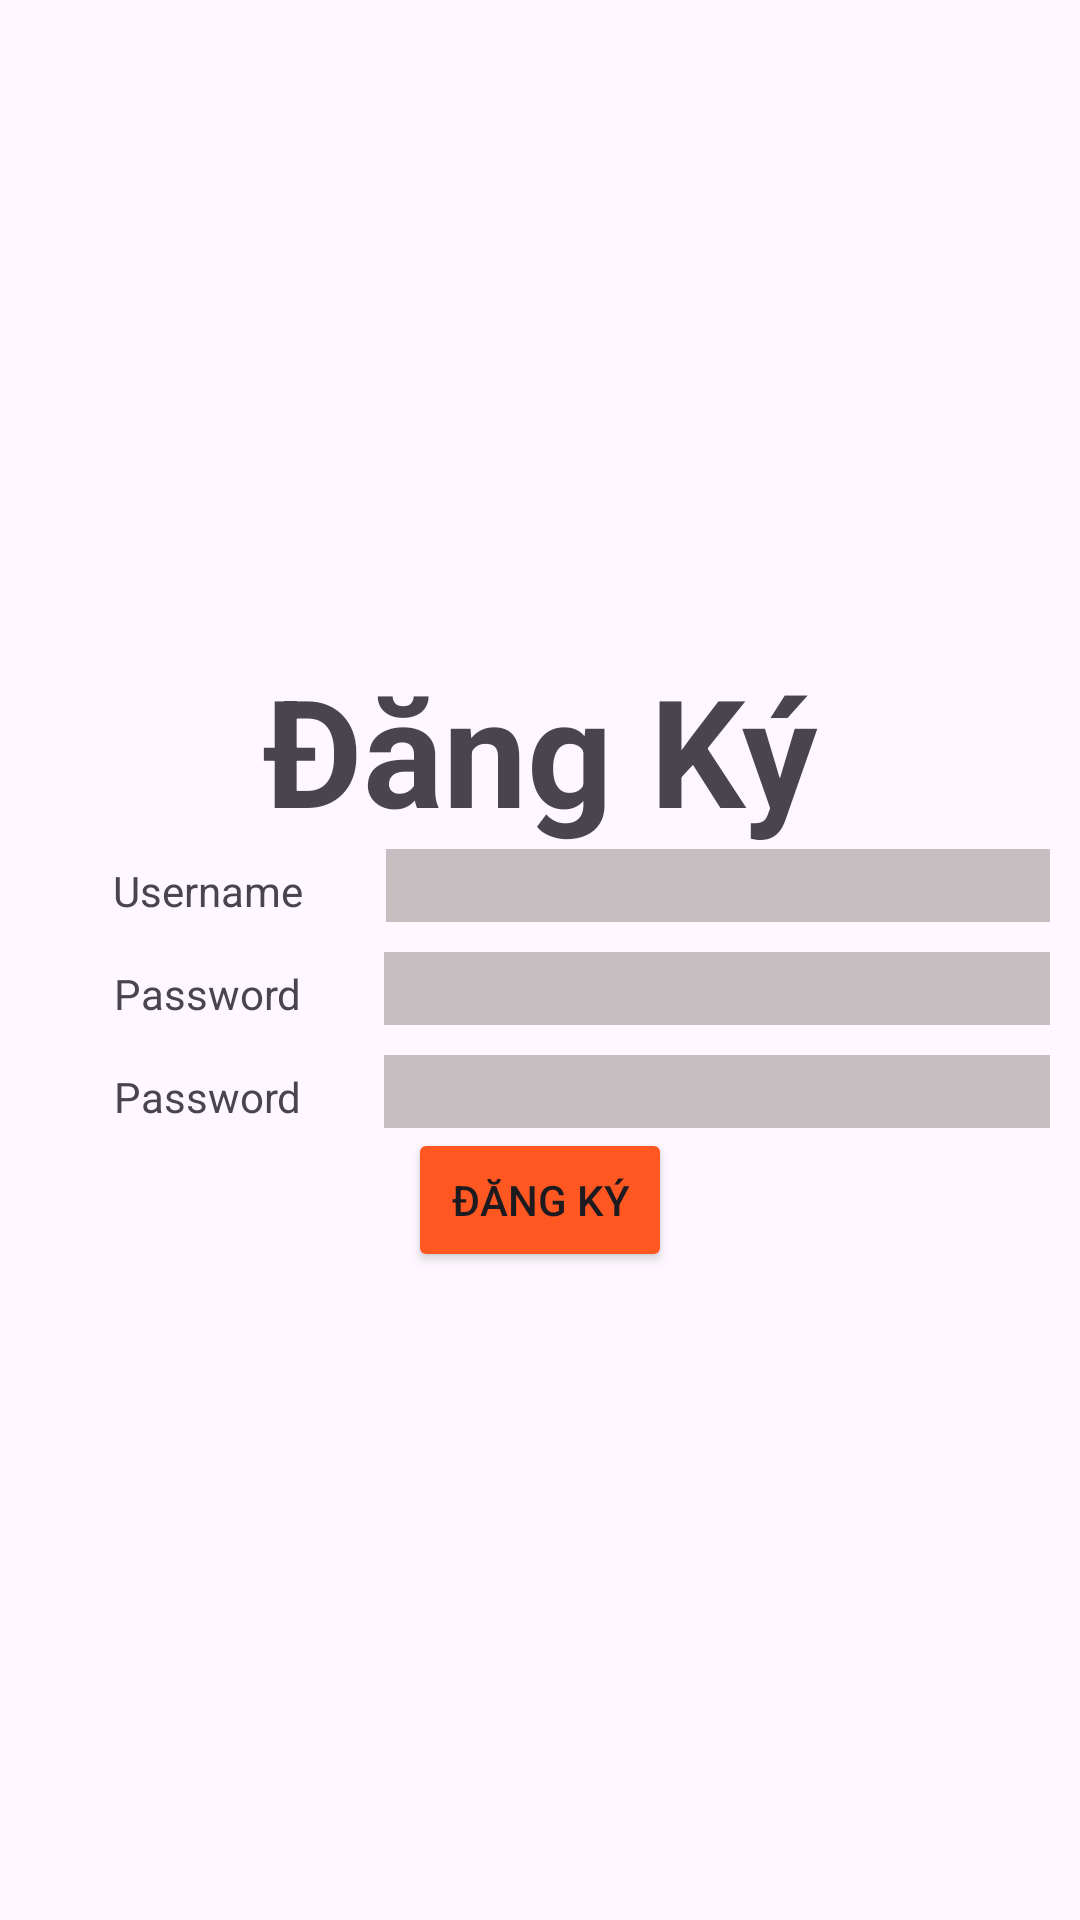

Write the Android layout XML for this screen, with the resource values it uses.
<!-- AndroidManifest.xml: application theme Theme.Lab6_ph35654 -->
<!-- res/layout/bai32.xml -->
<?xml version="1.0" encoding="utf-8"?>
<androidx.constraintlayout.widget.ConstraintLayout xmlns:android="http://schemas.android.com/apk/res/android"
    android:layout_width="match_parent"
    xmlns:app="http://schemas.android.com/apk/res-auto"
    xmlns:tools="http://schemas.android.com/tools"
    android:layout_height="match_parent">
    <LinearLayout
        android:layout_width="match_parent"
        android:layout_height="wrap_content"
        app:layout_constraintTop_toTopOf="parent"
        app:layout_constraintBottom_toBottomOf="parent"
        android:orientation="vertical"
        android:layout_marginRight="10dp"
        android:layout_marginLeft="10dp"
        tools:ignore="MissingConstraints">

        <TextView
            android:layout_width="match_parent"
            android:layout_height="wrap_content"
            android:text="Đăng Ký"
            android:textSize="50dp"
            android:textStyle="bold"
            android:gravity="center"
            />
        <LinearLayout
            android:layout_width="match_parent"
            android:layout_height="wrap_content"
            android:weightSum="10"
            >
            <TextView
                android:layout_width="wrap_content"
                android:layout_height="wrap_content"
                android:text="Username"
                android:gravity="center"
                android:layout_weight="2"
                />
            <EditText
                android:id="@+id/txt_User21"
                android:layout_width="wrap_content"
                android:layout_height="wrap_content"
                android:layout_weight="8"
                android:background="#5653514C"
                android:hint=""
                />
        </LinearLayout>
        <LinearLayout
            android:layout_width="match_parent"
            android:layout_height="wrap_content"
            android:weightSum="10"
            android:layout_marginTop="10dp"
            >
            <TextView
                android:layout_width="wrap_content"
                android:layout_height="wrap_content"
                android:text="Password"
                android:gravity="center"
                android:layout_weight="2"
                />
            <EditText
                android:id="@+id/txt_re_Pass21"
                android:layout_width="wrap_content"
                android:layout_height="wrap_content"
                android:layout_weight="8"
                android:background="#5653514C"
                android:inputType="textPassword"
                android:hint=""
                />
        </LinearLayout>
        <LinearLayout
            android:layout_width="match_parent"
            android:layout_height="wrap_content"
            android:weightSum="10"
            android:layout_marginTop="10dp"
            >
            <TextView
                android:layout_width="wrap_content"
                android:layout_height="wrap_content"
                android:text="Password"
                android:gravity="center"
                android:layout_weight="2"
                />
            <EditText
                android:id="@+id/txt_Pass22"
                android:layout_width="wrap_content"
                android:layout_height="wrap_content"
                android:layout_weight="8"
                android:background="#5653514C"
                android:inputType="textPassword"
                android:hint=""
                />
        </LinearLayout>
        <Button
            android:id="@+id/btn_ok"
            android:layout_width="wrap_content"
            android:layout_height="wrap_content"
            android:text="Đăng Ký"
            android:layout_gravity="center"
            android:backgroundTint="#FF5722"
            />
    </LinearLayout>

</androidx.constraintlayout.widget.ConstraintLayout>
<!-- resources referenced by this layout -->
<resources>
  <style name="Theme.Lab6_ph35654" parent="Base.Theme.Lab6_ph35654" />
  <style name="Base.Theme.Lab6_ph35654" parent="Theme.Material3.DayNight.NoActionBar">
          
          
      </style>
</resources>
